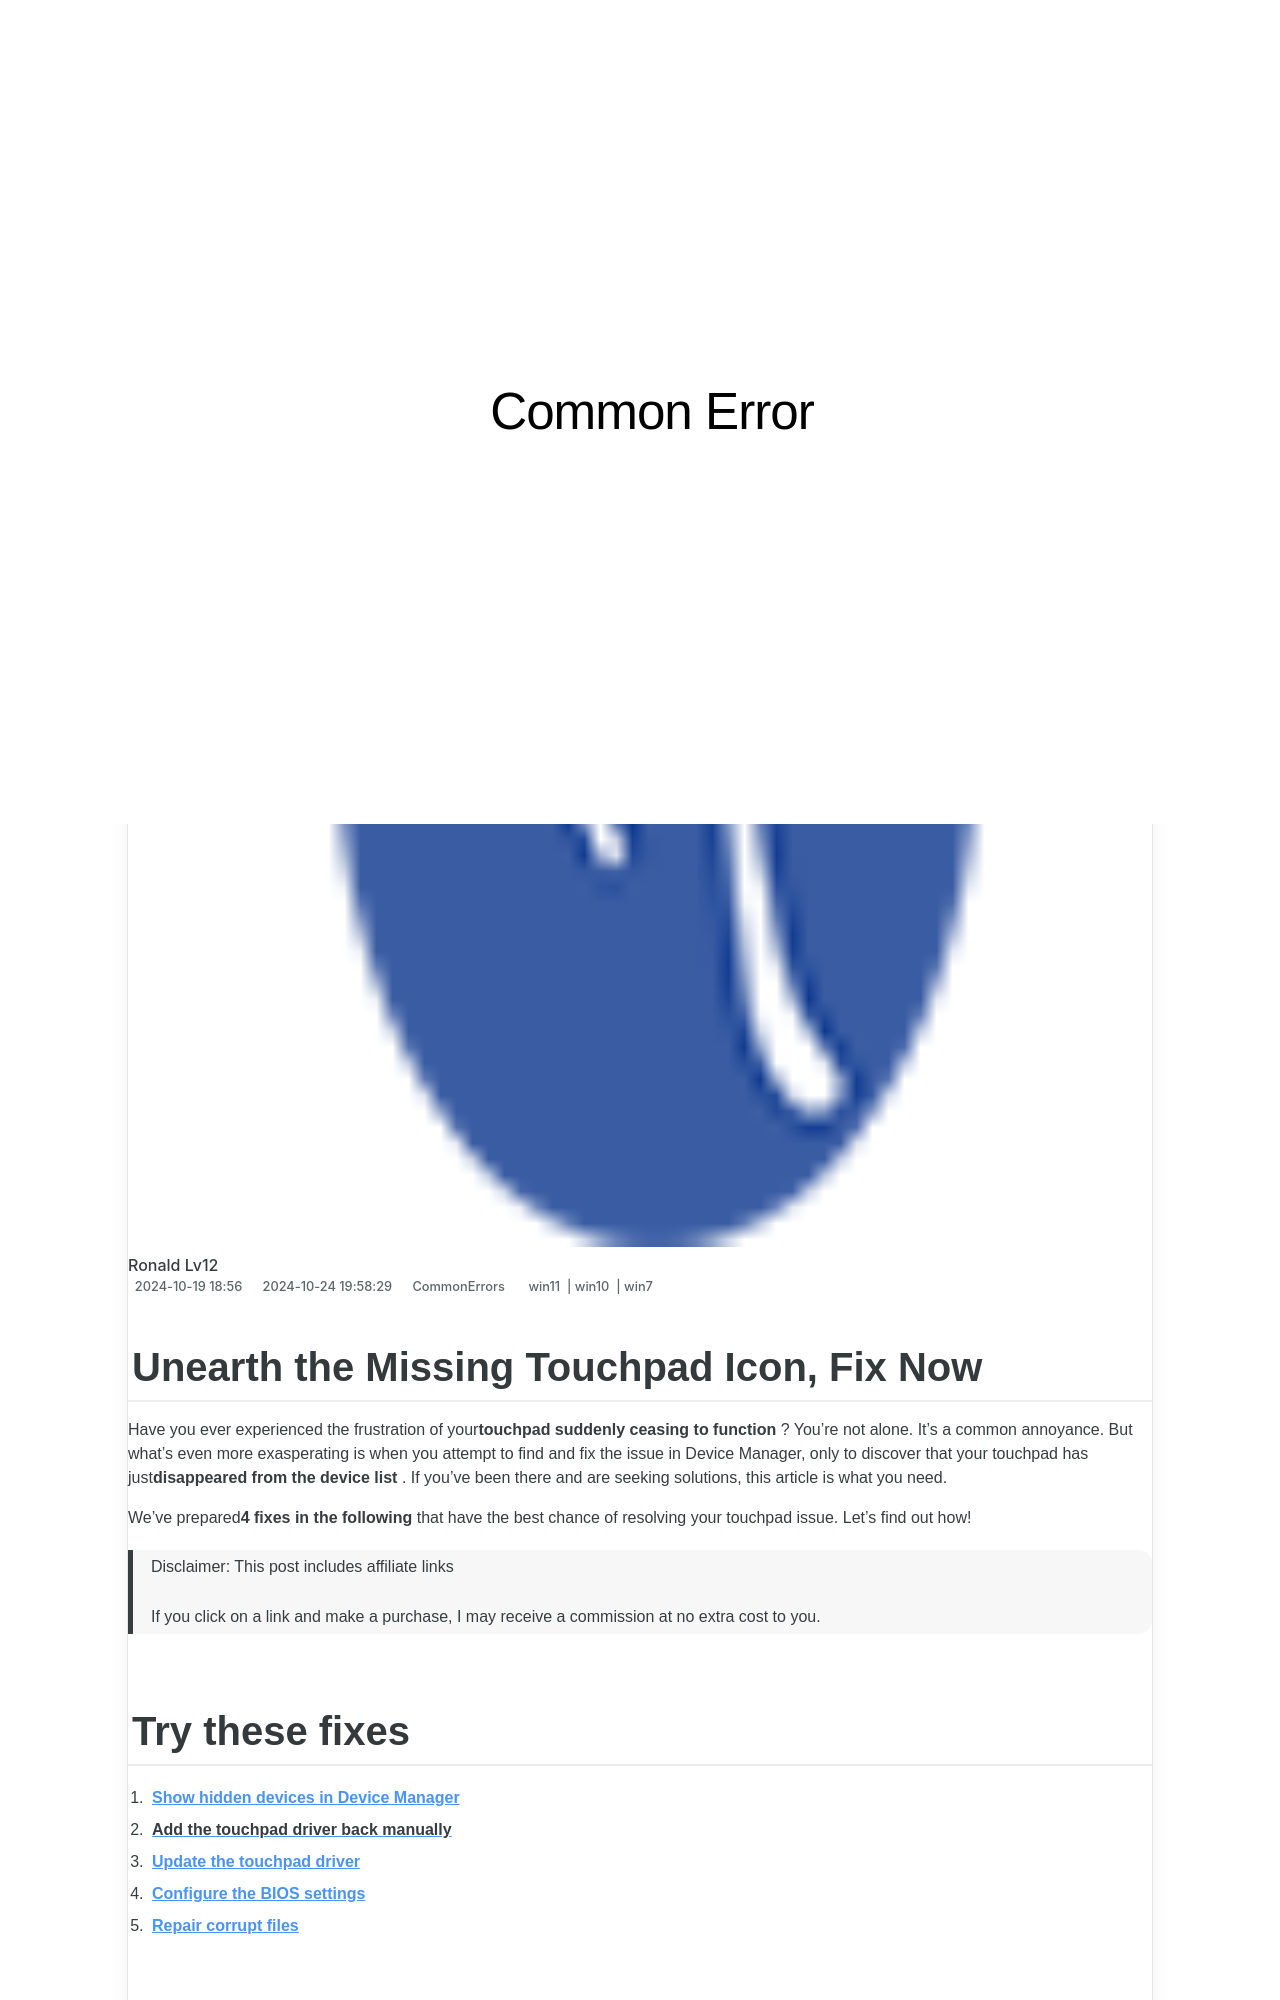

repository: techidaily/site-common-error · page: clear-the-clogs-smooth-gaming-on-pcs-no-hassle/index.html · generator: jekyll

---
title: "Clear the Clogs: Smooth Gaming on PCs, No Hassle"
date: 2024-10-19T18:00:56.954Z
updated: 2024-10-24T19:58:29.569Z
tags:
  - win11
  - win10
  - win7
categories:
  - CommonErrors
description: "This Article Describes Clear the Clogs: Smooth Gaming on PCs, No Hassle"
excerpt: "This Article Describes Clear the Clogs: Smooth Gaming on PCs, No Hassle"
thumbnail: https://thmb.techidaily.com/91e7f02bd957e18d2516616e2ae6cdb5e18d026273686f4e3b0840225091d98b.jpg
---

## Unearth the Missing Touchpad Icon, Fix Now

 Have you ever experienced the frustration of your**touchpad suddenly ceasing to function** ? You’re not alone. It’s a common annoyance. But what’s even more exasperating is when you attempt to find and fix the issue in Device Manager, only to discover that your touchpad has just**disappeared from the device list** . If you’ve been there and are seeking solutions, this article is what you need.

 We’ve prepared**4 fixes in the following** that have the best chance of resolving your touchpad issue. Let’s find out how!

>  Disclaimer: This post includes affiliate links
>
>  If you click on a link and make a purchase, I may receive a commission at no extra cost to you.
>

## Try these fixes

1. **[Show hidden devices in Device Manager](#fix-1)**
2. [**Add the touchpad driver back manually**](#legacy)
3. **[Update the touchpad driver](#fix-2)**
4. **[Configure the BIOS settings](#fix-3)**
5. **[Repair corrupt files](#fix-4)**

<!-- affiliate ads begin -->
<a href="https://aligracehair.sjv.io/c/5597632/2036486/19272" target="_top" id="2036486">
  <img src="//a.impactradius-go.com/display-ad/19272-2036486" border="0" alt="https://techidaily.com" width="728" height="90"/>
</a>
<img height="0" width="0" src="https://aligracehair.sjv.io/i/5597632/2036486/19272" style="position:absolute;visibility:hidden;" border="0" />
<!-- affiliate ads end -->
